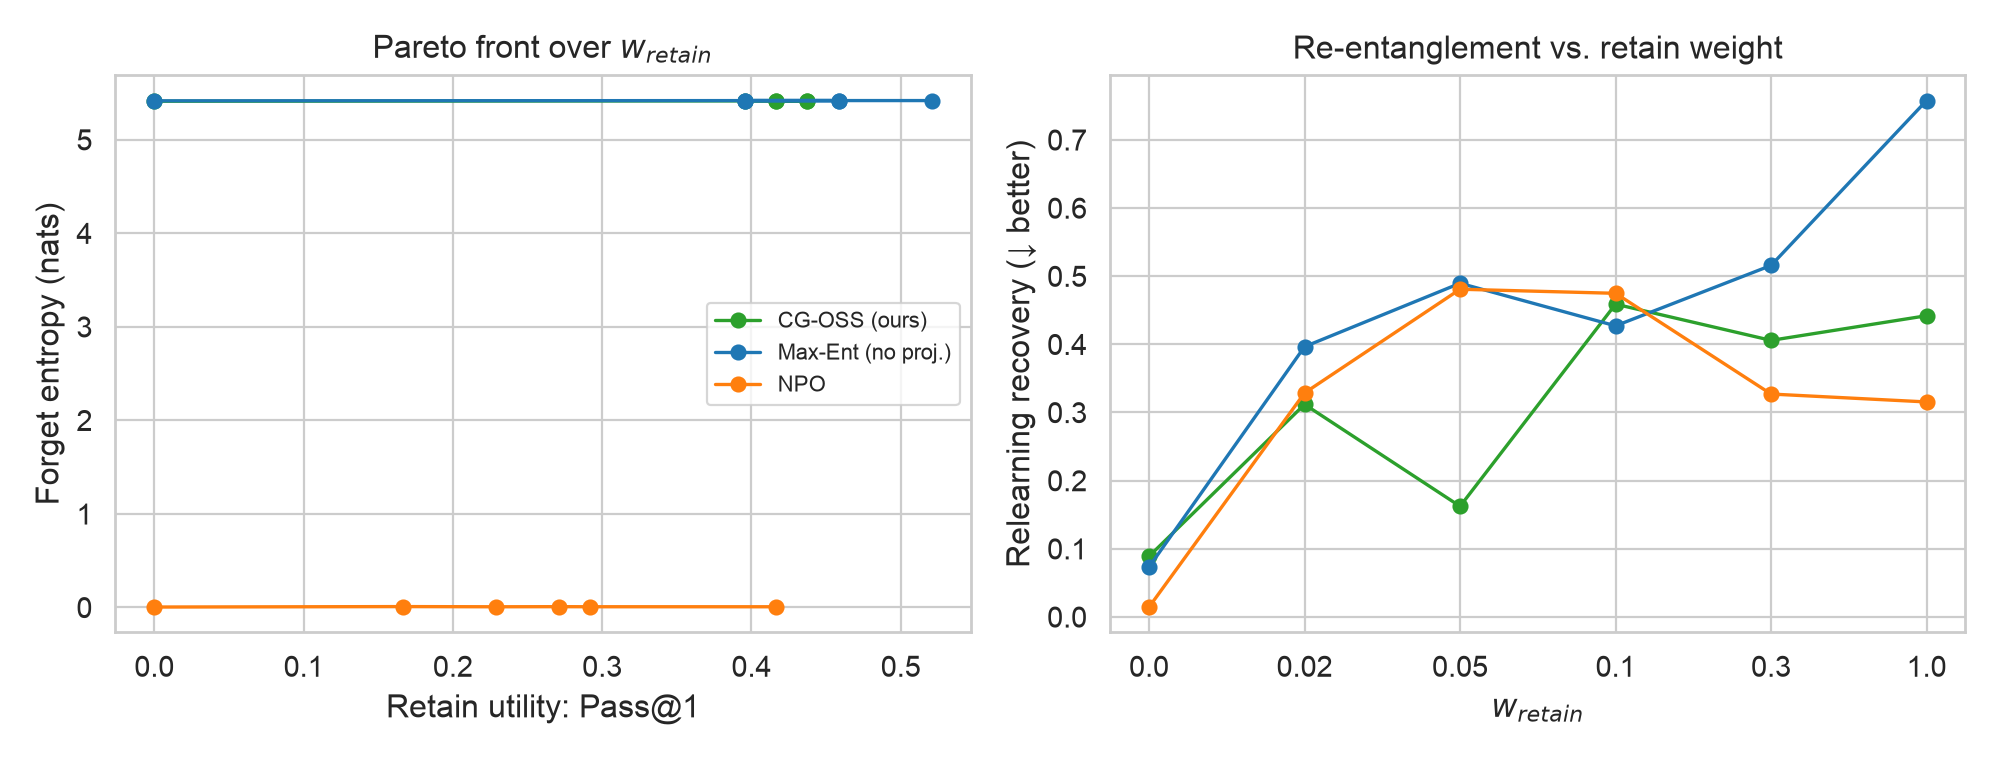

Source data for this figure (header and first rows):
method, seed, steps, forget_nll, forget_entropy, refusal_rate, retain_nll, pass_at_1, probe_acc, relearn_recovery, collapsed, fisher_strength, fisher_rank, seconds
max_entropy, 0, 200, 5.632, 5.448, 1.0, 5.541, 0.0, 1.0, 0.0794, 0, 0.0, 0, 3.0
cg_oss, 0, 200, 5.632, 5.448, 1.0, 5.682, 0.0, 1.0, 0.0765, 0, 1.0, 21.0, 10.1
npo, 0, 200, 18.8, 0.0028, 0.0, 15.02, 0.0, 1.0, 0.0204, 0, 0.0, 0, 4.1
max_entropy, 1, 200, 5.67, 5.417, 1.0, 5.951, 0.0, 1.0, 0.0711, 0, 0.0, 0, 3.0
cg_oss, 1, 200, 5.715, 5.406, 1.0, 6.824, 0.0, 1.0, 0.0889, 0, 1.0, 41.36, 10.2
npo, 1, 200, 17.44, 0.006, 0.0, 14.25, 0.0, 0.9792, 0.0141, 0, 0.0, 0, 3.9
max_entropy, 2, 200, 5.703, 5.381, 1.0, 5.896, 0.0, 1.0, 0.0691, 0, 0.0, 0, 3.0
cg_oss, 2, 200, 5.74, 5.379, 1.0, 6.719, 0.0, 1.0, 0.1013, 0, 1.0, 31.14, 10.6
npo, 2, 200, 18.06, 0.0025, 0.0, 14.34, 0.0, 1.0, 0.0088, 0, 0.0, 0, 3.9
max_entropy, 0, 200, 5.623, 5.447, 1.0, 0.0716, 0.625, 1.0, 0.221, 0, 0.0, 0, 6.0
cg_oss, 0, 200, 5.606, 5.442, 1.0, 0.1012, 0.5625, 1.0, 0.2875, 0, 1.0, 57.64, 13.2
npo, 0, 200, 17.06, 0.0136, 0.0, 0.3853, 0.125, 1.0, 0.3427, 0, 0.0, 0, 6.5
max_entropy, 1, 200, 5.68, 5.426, 1.0, 0.1516, 0.375, 1.0, 0.8326, 0, 0.0, 0, 5.7
cg_oss, 1, 200, 5.674, 5.426, 1.0, 0.1359, 0.375, 1.0, 0.5137, 0, 1.0, 59.71, 13.1
npo, 1, 200, 17.68, 0.008, 0.0, 0.2312, 0.1875, 1.0, 0.5011, 0, 0.0, 0, 6.7
max_entropy, 2, 200, 5.687, 5.381, 1.0, 0.1586, 0.375, 1.0, 0.1359, 0, 0.0, 0, 5.8
cg_oss, 2, 200, 5.749, 5.377, 1.0, 0.167, 0.375, 1.0, 0.1343, 0, 1.0, 55.93, 13.0
npo, 2, 200, 16.64, 0.0046, 0.0, 0.3983, 0.1875, 1.0, 0.142, 0, 0.0, 0, 6.5
max_entropy, 0, 200, 5.617, 5.447, 1.0, 0.0796, 0.625, 1.0, 0.4922, 0, 0.0, 0, 5.7
cg_oss, 0, 200, 5.623, 5.446, 1.0, 0.0771, 0.5, 1.0, 0.2627, 0, 1.0, 56.57, 13.2
npo, 0, 200, 16.6, 0.007, 0.0, 0.2767, 0.3125, 1.0, 0.4473, 0, 0.0, 0, 6.7
max_entropy, 1, 200, 5.681, 5.426, 1.0, 0.1653, 0.3125, 1.0, 0.8178, 0, 0.0, 0, 5.9
cg_oss, 1, 200, 5.679, 5.426, 1.0, 0.1381, 0.3125, 1.0, 0.1067, 0, 1.0, 60.64, 13.0
npo, 1, 200, 17.78, 0.0087, 0.0, 0.2047, 0.125, 1.0, 0.5198, 0, 0.0, 0, 6.4
max_entropy, 2, 200, 5.687, 5.381, 1.0, 0.1557, 0.25, 1.0, 0.1586, 0, 0.0, 0, 5.7
cg_oss, 2, 200, 5.738, 5.379, 1.0, 0.2023, 0.4375, 1.0, 0.1174, 0, 1.0, 55.43, 13.1
npo, 2, 200, 16.6, 0.0044, 0.0, 0.3595, 0.25, 1.0, 0.4753, 0, 0.0, 0, 6.5
max_entropy, 0, 200, 5.624, 5.447, 1.0, 0.062, 0.5625, 1.0, 0.2665, 0, 0.0, 0, 5.7
cg_oss, 0, 200, 5.583, 5.444, 1.0, 0.073, 0.625, 1.0, 0.7913, 0, 1.0, 58.86, 12.9
npo, 0, 200, 16.89, 0.0103, 0.0, 0.2492, 0.1875, 1.0, 0.5279, 0, 0.0, 0, 6.5
max_entropy, 1, 200, 5.681, 5.426, 1.0, 0.1732, 0.25, 1.0, 0.8672, 0, 0.0, 0, 5.8
cg_oss, 1, 200, 5.683, 5.427, 1.0, 0.1512, 0.3125, 1.0, 0.4516, 0, 1.0, 60.29, 13.0
npo, 1, 200, 17.69, 0.0081, 0.0, 0.2109, 0.3125, 1.0, 0.4792, 0, 0.0, 0, 6.5
max_entropy, 2, 200, 5.682, 5.381, 1.0, 0.1691, 0.375, 1.0, 0.1475, 0, 0.0, 0, 5.8
cg_oss, 2, 200, 5.719, 5.379, 1.0, 0.2034, 0.375, 1.0, 0.1338, 0, 1.0, 56.57, 12.9
npo, 2, 200, 16.74, 0.0052, 0.0, 0.3769, 0.3125, 1.0, 0.4173, 0, 0.0, 0, 7.0
max_entropy, 0, 200, 5.62, 5.447, 1.0, 0.0624, 0.75, 1.0, 0.2465, 0, 0.0, 0, 5.6
cg_oss, 0, 200, 5.595, 5.446, 1.0, 0.0799, 0.5625, 1.0, 0.8914, 0, 1.0, 58.36, 12.7
npo, 0, 200, 16.69, 0.0084, 0.0, 0.1486, 0.375, 1.0, 0.4523, 0, 0.0, 0, 6.5
max_entropy, 1, 200, 5.682, 5.426, 1.0, 0.1727, 0.3125, 1.0, 0.9216, 0, 0.0, 0, 5.8
cg_oss, 1, 200, 5.665, 5.426, 0.9688, 0.1419, 0.3125, 1.0, 0.2163, 0, 1.0, 60.0, 13.2
npo, 1, 200, 17.71, 0.0082, 0.0, 0.2226, 0.25, 1.0, 0.4558, 0, 0.0, 0, 6.4
max_entropy, 2, 200, 5.679, 5.381, 1.0, 0.1728, 0.3125, 1.0, 0.379, 0, 0.0, 0, 6.0
cg_oss, 2, 200, 5.738, 5.379, 1.0, 0.1873, 0.375, 1.0, 0.1095, 0, 1.0, 56.64, 12.9
npo, 2, 200, 16.59, 0.0045, 0.0, 0.2675, 0.25, 1.0, 0.0729, 0, 0.0, 0, 6.6
max_entropy, 0, 200, 5.614, 5.447, 1.0, 0.0627, 0.5625, 1.0, 0.4909, 0, 0.0, 0, 5.7
cg_oss, 0, 200, 5.602, 5.446, 1.0, 0.0613, 0.5625, 1.0, 0.9348, 0, 1.0, 58.14, 12.9
npo, 0, 200, 16.79, 0.0086, 0.0, 0.113, 0.4375, 1.0, 0.1039, 0, 0.0, 0, 6.5
max_entropy, 1, 200, 5.679, 5.426, 1.0, 0.1817, 0.5, 1.0, 0.8561, 0, 0.0, 0, 5.7
cg_oss, 1, 200, 5.679, 5.426, 1.0, 0.1389, 0.375, 1.0, 0.1244, 0, 1.0, 60.07, 12.9
npo, 1, 200, 17.66, 0.0072, 0.0, 0.2005, 0.375, 1.0, 0.5015, 0, 0.0, 0, 6.6
max_entropy, 2, 200, 5.674, 5.381, 1.0, 0.2239, 0.5, 1.0, 0.926, 0, 0.0, 0, 5.8
cg_oss, 2, 200, 5.713, 5.38, 1.0, 0.2061, 0.25, 1.0, 0.2666, 0, 1.0, 57.21, 12.8
npo, 2, 200, 16.63, 0.0045, 0.0, 0.2319, 0.4375, 1.0, 0.3408, 0, 0.0, 0, 6.8
